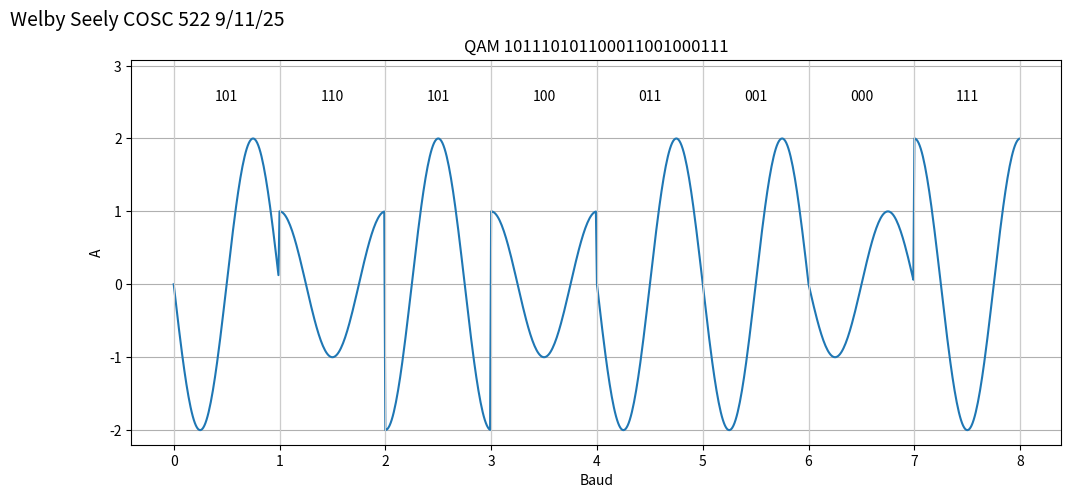

Write the Python code that produced this figure.
import matplotlib.pyplot as plt
import numpy as np


def normalize_angle(angle):
    return (angle + 2 * np.pi) % (2 * np.pi)


def plot_qam():
    constellation = {
        (0, 0, 0): (1, 0),
        (0, 0, 1): (2, 0),
        (0, 1, 0): (1, np.pi / 2),
        (0, 1, 1): (2, np.pi / 2),
        (1, 0, 0): (1, np.pi),
        (1, 0, 1): (2, np.pi),
        (1, 1, 0): (1, 3 * np.pi / 2),
        (1, 1, 1): (2, 3 * np.pi / 2)
    }
    signal = [
        (1, 0, 1),
        (1, 1, 0),
        (1, 0, 1),
        (1, 0, 0),
        (0, 1, 1),
        (0, 0, 1),
        (0, 0, 0),
        (1, 1, 1)
    ]
    signal_str = "".join("".join(str(b) for b in triplet) for triplet in signal)

    theta_p = 0

    # rectangular coordinates for matplotlib
    signal_b = []  # let's use b for baud
    signal_y = []

    baud_offset = 0
    period = 1.0  # period is 1 baud

    for triplet in signal:
        amp, theta_delta = constellation[triplet]
        theta_c = normalize_angle(theta_delta + theta_p)
        b_arr, y_arr = sinusoid_segment(amp, theta_c)  # get rectangular coordinates
        signal_b.append(b_arr + baud_offset)
        signal_y.append(y_arr)
        baud_offset += period
        theta_p = theta_c

    signal_b = np.concatenate(signal_b)
    signal_y = np.concatenate(signal_y)
    plt.figure(figsize=(12, 5))
    plt.plot(signal_b, signal_y)
    plt.title(f"QAM {signal_str}")
    plt.xlabel("Baud")
    plt.ylabel("A")
    plt.grid(True)

    # draw baud boundaries
    n = len(signal)
    for k in range(n + 1):
        plt.axvline(k * period, color='0.8', linewidth=0.8)

    # leave some room above and place tuple labels centered in each baud
    y_min, y_max = float(signal_y.min()), float(signal_y.max())
    y_range = y_max - y_min
    y_label = y_max + 0.12 * y_range  # push labels above the waveform
    plt.ylim(y_min - 0.05 * y_range, y_label + 0.15 * y_range)

    for k, triplet in enumerate(signal):
        x = k * period + 0.5 * period
        txt = "".join(map(str, triplet))  # e.g., '101'
        plt.text(x, y_label, txt, ha='center', va='bottom', fontsize=10)

    plt.text(-0.25, y_label + 1, "Welby Seely COSC 522 9/11/25", ha='center', va='bottom', fontsize=14)

    plt.show()


def sinusoid_segment(amp, phase, f_c=1, T=1, samples=100):
    """
    Create a sinusoidal segment representing one baud.

    amp: amplitude of the symbol
    phase: phase of the symbol (radians)
    f_c: carrier frequency (Hz)
    T: symbol duration
    samples: number of points per symbol
    """
    t = np.linspace(0, T, samples, endpoint=False)
    y = amp * np.sin(2 * np.pi * f_c * t + phase)
    return t, y


if __name__ == '__main__':
    plot_qam()
